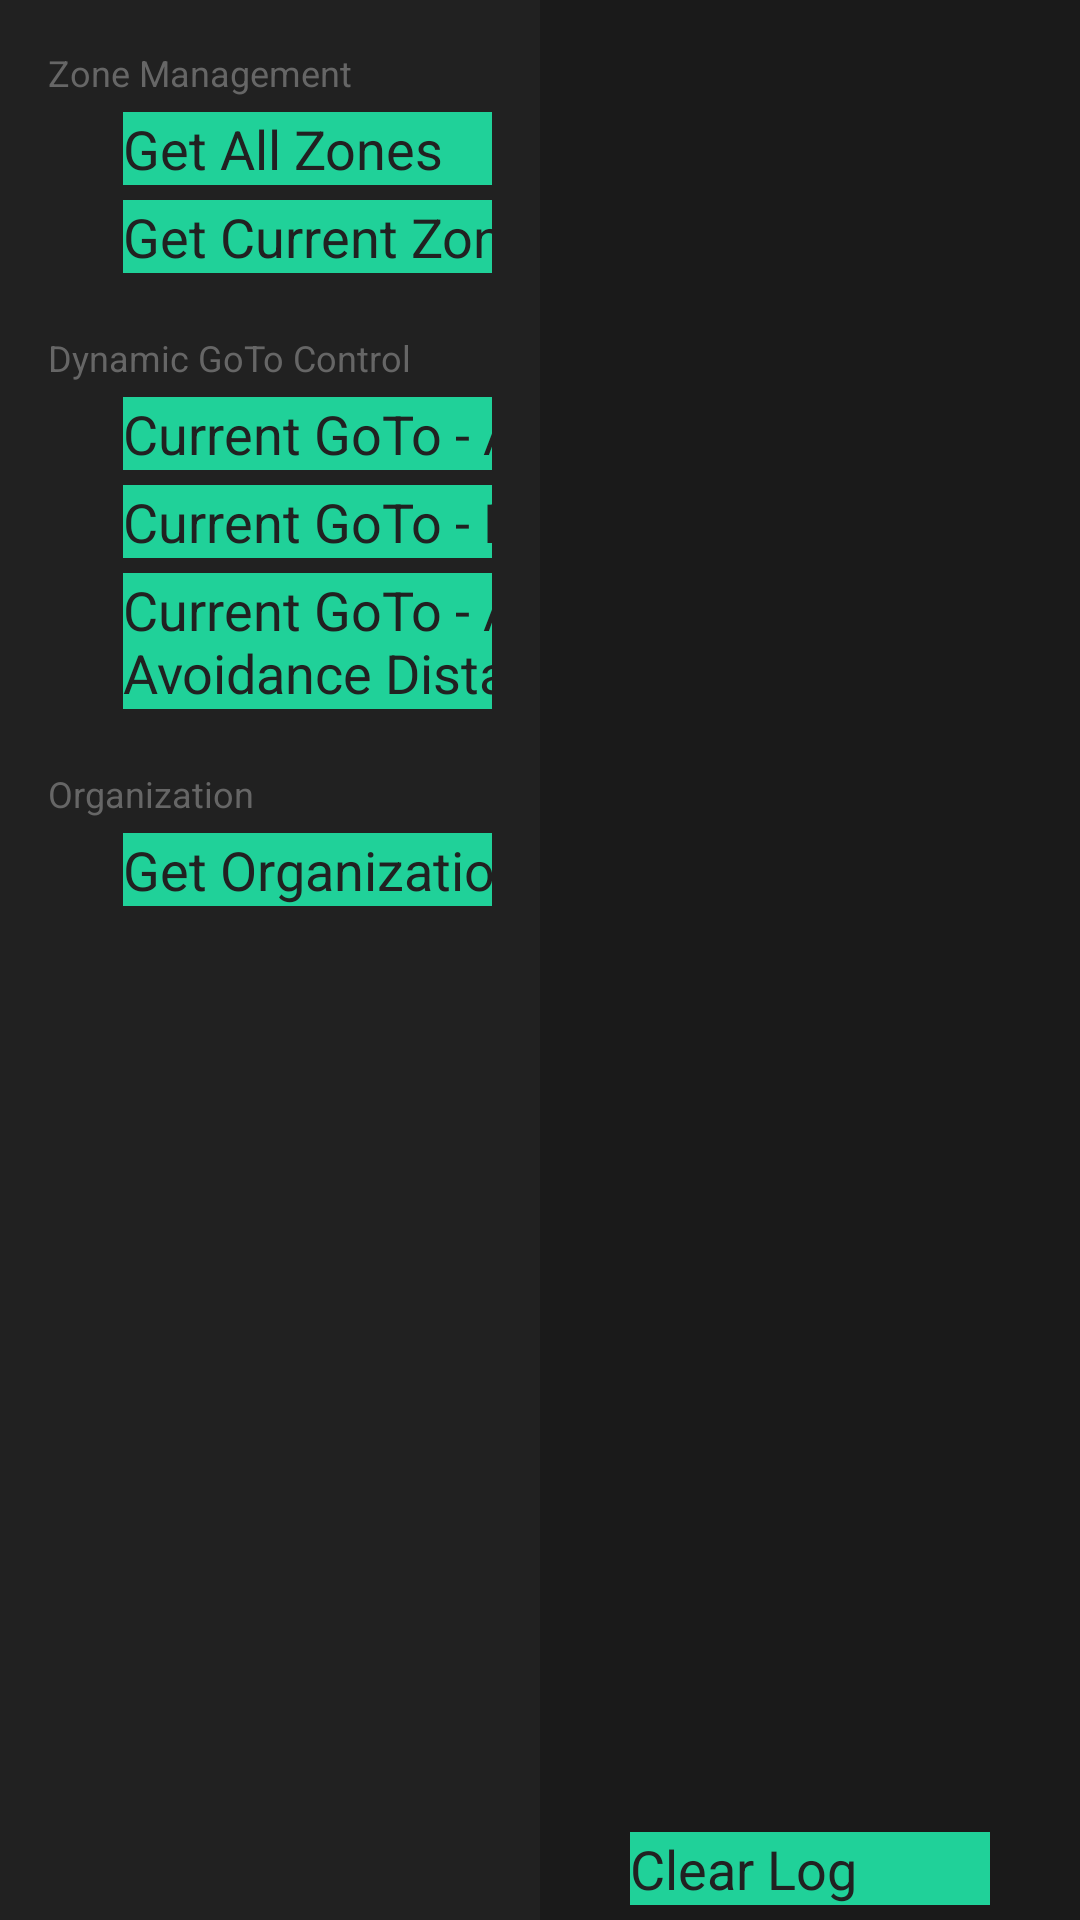

Produce the Android XML layout that renders to this screen, including the resource entries it uses.
<!-- AndroidManifest.xml: application theme SkillTheme -->
<!-- res/layout/activity_test138.xml -->
<?xml version="1.0" encoding="utf-8"?>
<LinearLayout xmlns:android="http://schemas.android.com/apk/res/android"
    xmlns:tools="http://schemas.android.com/tools"
    android:layout_width="match_parent"
    android:layout_height="match_parent"
    android:background="@color/colorBlack"
    android:orientation="vertical">

    
    <RelativeLayout
        android:layout_width="match_parent"
        android:layout_height="?attr/actionBarSize"
        android:elevation="4dp"
        android:paddingStart="8dp"
        android:paddingEnd="16dp">

        <ImageButton
            android:id="@+id/ibBack"
            android:layout_width="48dp"
            android:layout_height="48dp"
            android:layout_centerVertical="true"
            android:background="?attr/selectableItemBackgroundBorderless"
            android:contentDescription="Back"
            android:scaleType="center"
            android:src="@drawable/ic_back"
            android:tint="@android:color/white" />

        <TextView
            android:layout_width="wrap_content"
            android:layout_height="wrap_content"
            android:layout_centerInParent="true"
            android:text="138 New Features"
            android:textColor="@android:color/white"
            android:textSize="20sp"
            android:textStyle="bold" />
    </RelativeLayout>

    <FrameLayout
        android:layout_width="match_parent"
        android:layout_height="0dp"
        android:layout_weight="1">

        <LinearLayout
            android:layout_width="match_parent"
            android:layout_height="match_parent"
            android:baselineAligned="false"
            android:orientation="horizontal">

            
            <ScrollView
                android:layout_width="0dp"
                android:layout_height="match_parent"
                android:layout_weight="1"
                android:padding="16dp">

                <LinearLayout
                    android:layout_width="match_parent"
                    android:layout_height="wrap_content"
                    android:orientation="vertical">

                    
                    <TextView
                        android:layout_width="wrap_content"
                        android:layout_height="wrap_content"
                        android:text="Zone Management"
                        android:textColor="#666"
                        android:textSize="12sp" />

                    <Button
                        android:id="@+id/btnGetAllZones"
                        style="@style/ButtonCommon"
                        android:text="Get All Zones" />

                    <Button
                        android:id="@+id/btnGetCurrentZones"
                        style="@style/ButtonCommon"
                        android:text="Get Current Zones" />

                    
                    <TextView
                        android:layout_width="wrap_content"
                        android:layout_height="wrap_content"
                        android:layout_marginTop="20dp"
                        android:text="Dynamic GoTo Control"
                        android:textColor="#666"
                        android:textSize="12sp" />

                    <Button
                        android:id="@+id/btnApplySpeed"
                        style="@style/ButtonCommon"
                        android:text="Current GoTo - Apply Speed" />

                    <Button
                        android:id="@+id/btnApplyBypass"
                        style="@style/ButtonCommon"
                        android:text="Current GoTo - Enable Bypass Obstacles" />

                    <Button
                        android:id="@+id/btnApplyDistance"
                        style="@style/ButtonCommon"
                        android:text="Current GoTo - Apply obstacle Avoidance Distance" />

                    
                    <TextView
                        android:layout_width="wrap_content"
                        android:layout_height="wrap_content"
                        android:layout_marginTop="20dp"
                        android:text="Organization"
                        android:textColor="#666"
                        android:textSize="12sp" />
                    <Button
                        android:id="@+id/btnGetOrganizationInfo"
                        style="@style/ButtonCommon"
                        android:text="Get Organization Info" />

                    

                </LinearLayout>
            </ScrollView>

            
            <RelativeLayout
                android:layout_width="0dp"
                android:layout_height="match_parent"
                android:layout_weight="1"
                android:background="#1A1A1A"
                android:padding="5dp">

                <ScrollView
                    android:id="@+id/svLog"
                    android:layout_width="match_parent"
                    android:layout_height="match_parent"
                    android:layout_above="@id/btnClearLog"
                    android:fadeScrollbars="false"
                    android:scrollbarStyle="insideOverlay"
                    android:scrollbars="vertical">

                    <TextView
                        android:id="@+id/tvLog"
                        android:layout_width="match_parent"
                        android:layout_height="match_parent"
                        android:layout_above="@id/btnClearLog"
                        android:fontFamily="monospace"
                        android:padding="10dp"
                        android:scrollbars="vertical"
                        android:textColor="@android:color/white"
                        android:textSize="14sp"
                        tools:text="Logging initialized...\nWait for Zone events..." />
                </ScrollView>

                <Button
                    android:id="@+id/btnClearLog"
                    style="@style/ButtonCommon"
                    android:layout_alignParentBottom="true"
                    android:layout_centerHorizontal="true"
                    android:text="Clear Log"
                    android:textSize="18sp" />
            </RelativeLayout>
        </LinearLayout>

        <ProgressBar
            android:id="@+id/progressBar"
            android:layout_width="wrap_content"
            android:layout_height="wrap_content"
            android:layout_gravity="center"
            android:visibility="gone" />
    </FrameLayout>
</LinearLayout>
<!-- resources referenced by this layout -->
<resources>
  <color name="colorBlack">#212121</color>
  <!-- drawable ic_back (drawable) -->
  <vector xmlns:android="http://schemas.android.com/apk/res/android"
      android:width="50dp"
      android:height="50dp"
      android:viewportWidth="24"
      android:viewportHeight="24"
      android:tint="?attr/colorControlNormal">
    <path
        android:fillColor="@android:color/white"
        android:pathData="M20,11H7.83l5.59,-5.59L12,4l-8,8 8,8 1.41,-1.41L7.83,13H20v-2z"/>
  </vector>
  <style name="ButtonCommon">
          <item name="android:background">@drawable/selector_common_button</item>
          <item name="android:textSize">18sp</item>
          <item name="textAllCaps">false</item>
          <item name="android:layout_marginTop">5dp</item>
          <item name="android:textColor">@color/colorBlack</item>
          <item name="android:layout_marginLeft">25dp</item>
          <item name="android:layout_marginRight">25dp</item>
          <item name="android:layout_width">325dp</item>
          <item name="android:layout_height">wrap_content</item>
      </style>
  <!-- drawable selector_common_button (drawable) -->
  <?xml version="1.0" encoding="utf-8"?>
  <selector xmlns:android="http://schemas.android.com/apk/res/android">
      <item android:drawable="@color/temi_primary_green_80" android:state_pressed="true" />
      <item android:drawable="@color/temi_primary_green" />
  </selector>
  <color name="temi_primary_green_80">#cc20d199</color>
  <color name="temi_primary_green">#20d199</color>
</resources>
